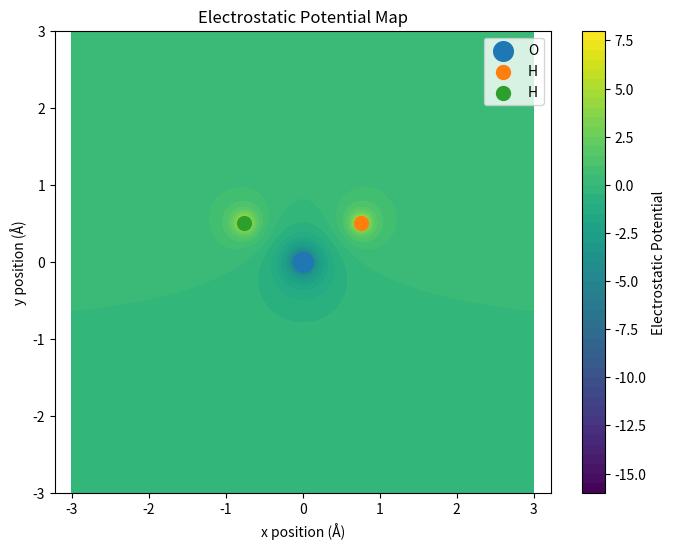

The script that saved this image:
import numpy as np
import matplotlib.pyplot as plt


# ==========================================================
# ATOMIC POSITIONS
# ==========================================================

# Example water molecule.
# Coordinates are in Angstroms.

oxygen = np.array([0.000, 0.000])

hydrogen1 = np.array([0.758, 0.504])

hydrogen2 = np.array([-0.758, 0.504])


# ==========================================================
# PARTIAL CHARGES
# ==========================================================

# Example partial charges.
# These would ideally be obtained from the chosen
# computational method.

q_oxygen = -0.84
q_hydrogen1 = 0.42
q_hydrogen2 = 0.42


# ==========================================================
# DIPOLE MOMENT
# ==========================================================

def dipole_component(position, charge):
    # Calculate the contribution of an atomic charge
    # to the molecular dipole.

    return position * charge


dipole_O = dipole_component(
    oxygen,
    q_oxygen
)

dipole_H1 = dipole_component(
    hydrogen1,
    q_hydrogen1
)

dipole_H2 = dipole_component(
    hydrogen2,
    q_hydrogen2
)


dipole = (
    dipole_O
    + dipole_H1
    + dipole_H2
)


dipole_magnitude = np.linalg.norm(dipole)


# ==========================================================
# ELECTROSTATIC POTENTIAL
# ==========================================================

def electrostatic_potential(
    x,
    y,
    positions,
    charges
):

    potential = np.zeros_like(x)

    # Calculate the contribution from every atomic charge.

    for position, charge in zip(
        positions,
        charges
    ):

        distance = np.sqrt(
            (x - position[0])**2
            +
            (y - position[1])**2
        )

        # Prevent division by zero directly on an atom.

        distance = np.maximum(
            distance,
            0.05
        )

        potential += charge / distance

    return potential


positions = np.array([
    oxygen,
    hydrogen1,
    hydrogen2
])


charges = np.array([
    q_oxygen,
    q_hydrogen1,
    q_hydrogen2
])


# ==========================================================
# CREATE A 2-D GRID
# ==========================================================

x = np.linspace(-3, 3, 300)

y = np.linspace(-3, 3, 300)

X, Y = np.meshgrid(
    x,
    y
)


# Calculate electrostatic potential everywhere
# on the grid.

potential = electrostatic_potential(
    X,
    Y,
    positions,
    charges
)


# ==========================================================
# RESULTS
# ==========================================================

print("====================================")
print("      Electrostatic Potential")
print("====================================")

print()
print("Dipole X component:",
      dipole[0])

print("Dipole Y component:",
      dipole[1])

print()
print("Dipole magnitude:",
      dipole_magnitude)


# ==========================================================
# ELECTROSTATIC POTENTIAL MAP
# ==========================================================

plt.figure(figsize=(8, 6))

contour = plt.contourf(
    X,
    Y,
    potential,
    levels=50
)

plt.colorbar(
    contour,
    label="Electrostatic Potential"
)

# Plot the atoms.

plt.scatter(
    oxygen[0],
    oxygen[1],
    s=200,
    label="O"
)

plt.scatter(
    hydrogen1[0],
    hydrogen1[1],
    s=100,
    label="H"
)

plt.scatter(
    hydrogen2[0],
    hydrogen2[1],
    s=100,
    label="H"
)

plt.xlabel("x position (Å)")
plt.ylabel("y position (Å)")

plt.title(
    "Electrostatic Potential Map"
)

plt.legend()

plt.axis("equal")

plt.show()


# A good practice assignment would be to obtain
# atomic partial charges and coordinates from a
# WebMO calculation and use them to generate a
# new electrostatic potential map.
